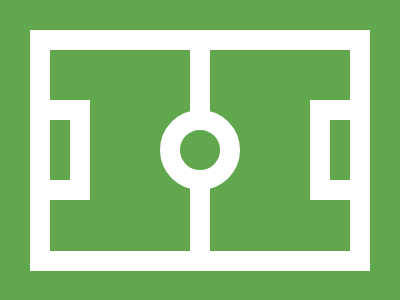

Reproduce this picture with HTML and CSS.

<div>
  <p></p>
  <p></p>
</div>
<style>
  * {
    margin: 0;
  }
  body {
    background-color: #61a74e;
    display: flex;
    justify-content: center;
    align-items: center;
  }
  div {
    width: 75%;
    height: 67%;
    background: #61a74e;
    border: 20px solid #ffffff;
    position: relative;
  }
  div::before {
    content: "";
    height: 60px;
    width: 20px;
    position: absolute;
    top: 50%;
    transform: translateY(-50%);
    border: 20px solid #ffff;
    left: -20px;
  }
  div::after {
    content: "";
    height: 60px;
    width: 20px;
    position: absolute;
    top: 50%;
    transform: translateY(-50%);
    border: 20px solid #ffff;
    right: -20px;
  }
  div p:nth-of-type(1) {
    height: 40px;
    width: 40px;
    background-color: #61a74e;
    position: absolute;
    top: 50%;
    left: 50%;
    transform: translate(-50%, -50%);
    border-radius: 50%;
    border: 20px solid #ffff;
    z-index: 10;
  }
  div p:nth-of-type(2) {
    height: 100%;
    width: 20px;
    background-color: #ffff;
    position: absolute;
    left: 50%;
    transform: translatex(-50%);
  }
</style>
